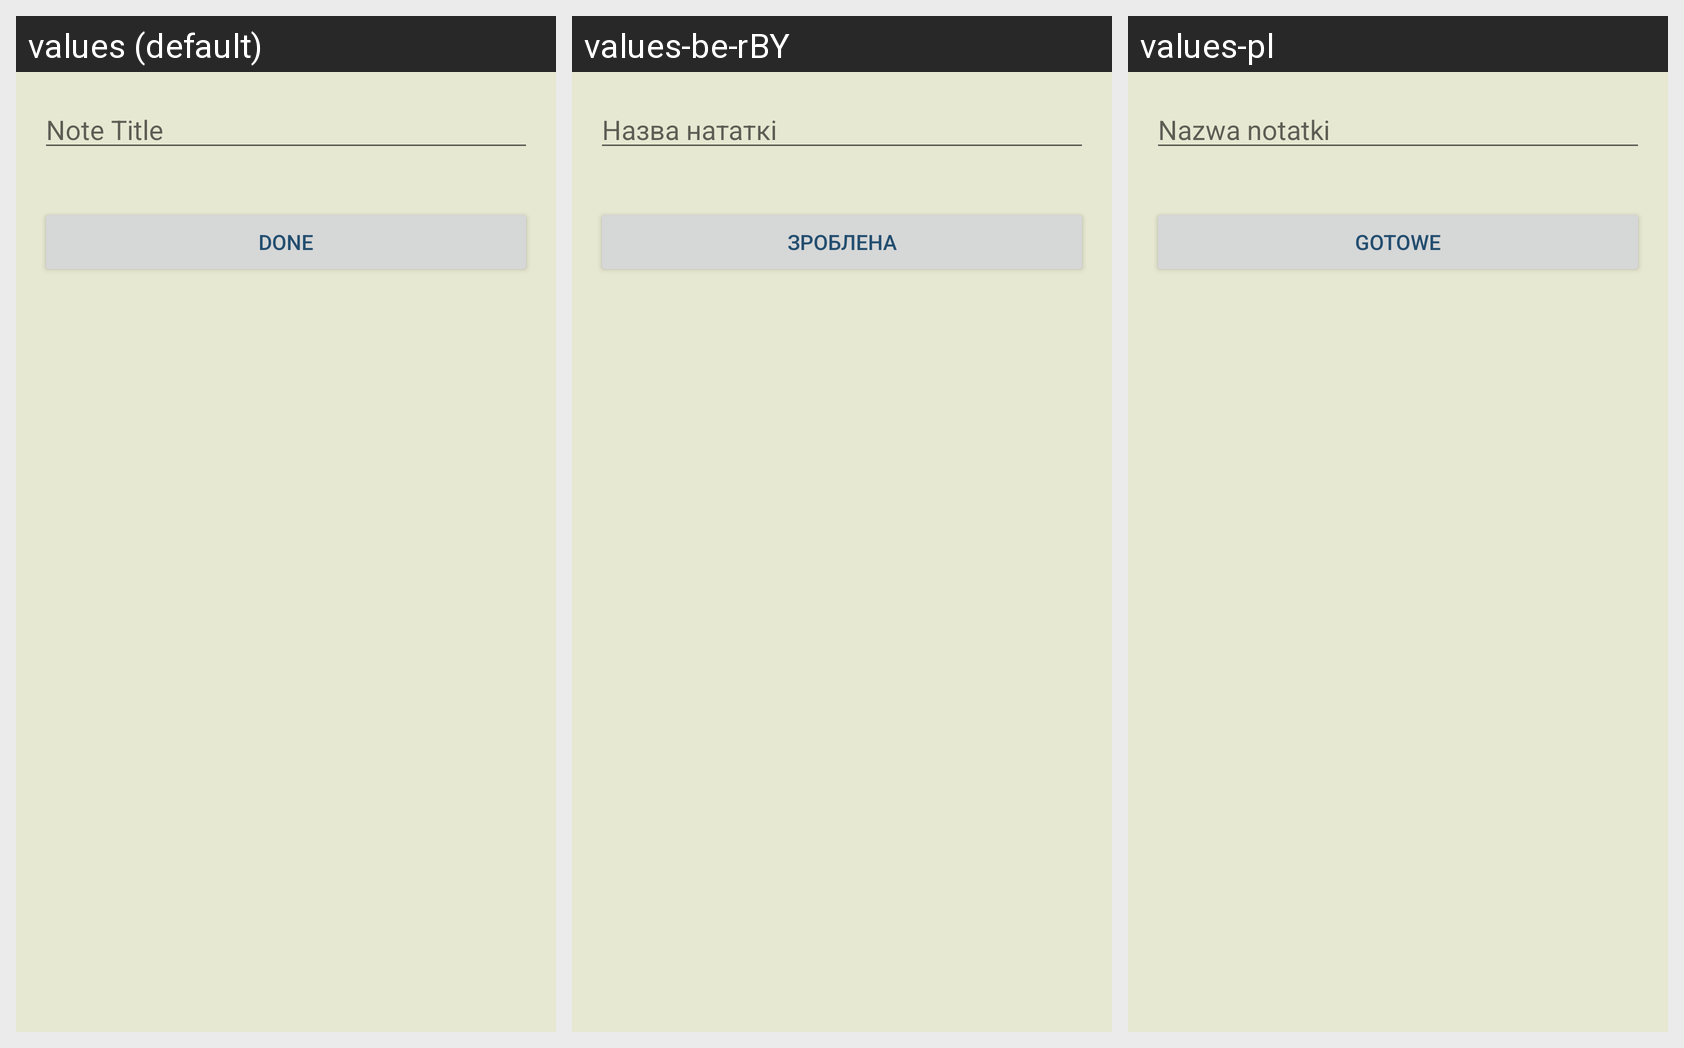

For this localized Android screen grid, give each drawn string resource with its value in every locale shown.
Android screen res/layout/activity_tasker_input.xml rendered under 3 locales, left to right: values (default), values-be-rBY, values-pl. Device: Nexus 5 (rendered at 1080×1920; each locale shown at half size, 540×960, under a caption strip naming it); theme Theme.Vožyk.
Strings drawn on this screen, with the default value and each locale's value (text and hints the layout hard-codes, and strings that could not be matched under every locale, appear in the picture but are not listed):

note_title
  values: Note Title
  values-be-rBY: Назва нататкі
  values-pl: Nazwa notatki

done
  values: Done
  values-be-rBY: Зроблена
  values-pl: Gotowe
